Run: headless pygame with SDL's dummy video driver; simulated clock (each Clock.tick advances the game by its frame time, no real sleeping); random seed 0; keys injected as events and as key.get_pressed() state; no mouse input.
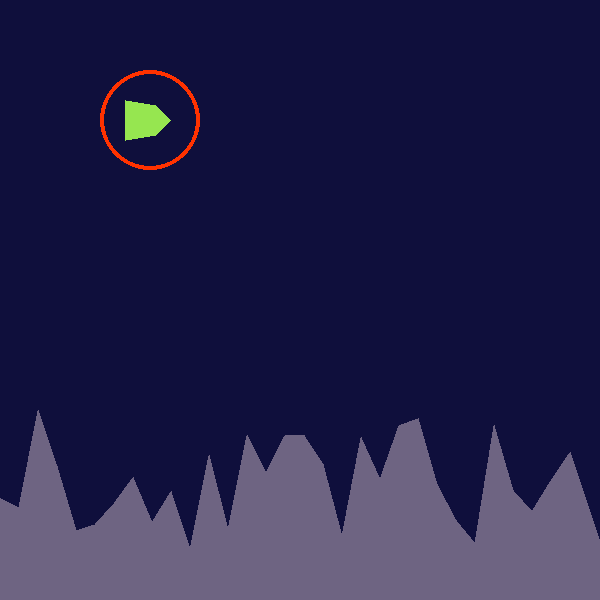
Frame 1 of 4 · flips 1–60 · no input
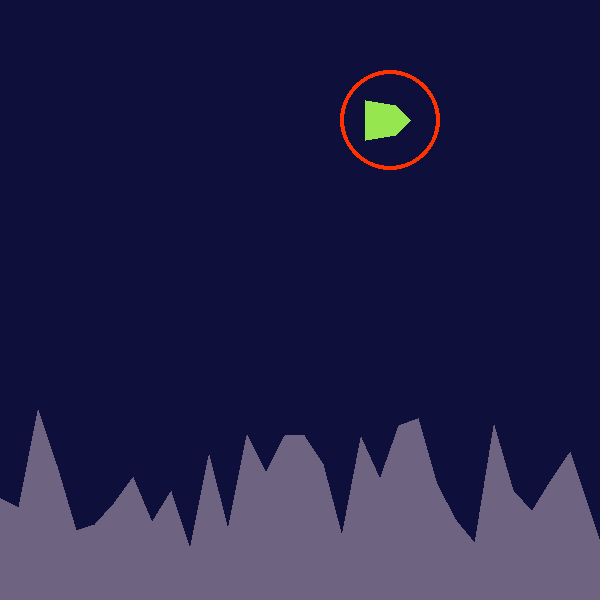
Frame 2 of 4 · flips 61–180 · tapped SPACE, RETURN · held RIGHT (→), D
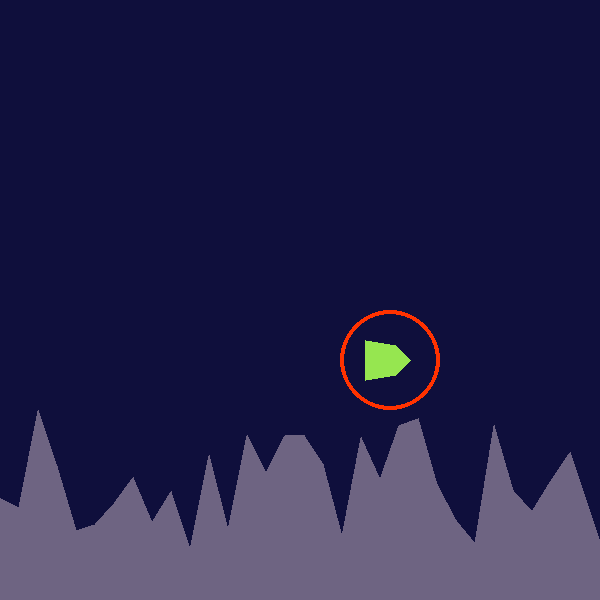
Frame 3 of 4 · flips 181–300 · held DOWN (↓), S
Frame 4 of 4 · flips 301–420 · held LEFT (←), A, UP (↑), W · screen same as frame 1, image omitted

The pygame program that drew these frames:

import pygame
import math
import random
import copy


# Data inside classes(for convenience)
class Game_var:
    w = 600
    h = 600
    land_height_max = 400 # from top
    land_height_min = 550 # from top
    gravity = .5
    landres = 30 #ammount of land points

    keypress_move_distance = 2 
    keypress_angle = 2 #in degrees

class Colors:
    background = (15, 15, 60)
    blue1 = (20, 150, 255)
    red1 = (255, 50, 0)
    grey = (110, 100, 130)
    gray_r = (150, 230, 80)

# Init
pygame.init()
pygame.display.set_caption("Lunar Lander")
screen = pygame.display.set_mode([Game_var.w, Game_var.h])

# Classes
class Point:
    def __init__(self, x, y):
        self.x = x
        self.y = y
        self.is_coliding = False

    # Return a list
    def returnl(self):
        return (self.x, self.y)

    # not needed
    def distance_point(self, point):
        return math.sqrt((abs (point.x - self.x))**2 + (abs(point.y - self.y))**2)
        #TODO delete pass upon wtiting something here

    def distance_line():
        #TODO delete pass upon wtiting something here
        pass

    def rotate_vector(self, angle):
        # https://en.wikipedia.org/wiki/Rotation_matrix
        x = self.x
        y = self.y
        self.x = (x * math.cos(math.radians(angle)) - y * math.sin(math.radians(angle)))
        self.y = (y * math.cos(math.radians(angle)) + x * math.sin(math.radians(angle)))
    
class Rocket:
    position = Point(0, 0)
    image = ""
    def_points =  [Point(0, -20), Point(15, -5), Point(20, 25), Point(-20, 25), Point(-15, -5)] #defined at angle 0, relative to the center of rotation defined by x and y
    col_points = list()

    def __init__(self, x, y):
        self.position = Point(x, y)
        self.angle = 0

        for i in self.def_points:
            self.col_points.append(Point(i.x + self.position.x, i.y + self.position.y))

    def movex(self, plusx):
        self.position.x += plusx
        for i in self.col_points:
            i.x += plusx

    def movey(self, plusy):
        self.position.y += plusy
        for i in self.col_points:
            i.y += plusy
        
    def rotate(self, angle):
        # TODO fix deform
        self.angle = (self.angle + angle) % 360

        # https://en.wikipedia.org/wiki/Rotation_matrix
        temp = copy.deepcopy(self.def_points) # deepcopy necessary

        points = list()
        for i in temp:
            i.rotate_vector(self.angle)
            points.append(Point(i.x + self.position.x, i.y + self.position.y))

        self.col_points = list(points)

    def fly(self):
        # TODO delete pass upon wtiting something here
        # use movex and movey to simplify, move based on angle
        pass

    def col_check_l():
        # TODO
        # loop through land points 
        pass

    def returnl(self):
        return self.position.returnl()

    def draw(self):
        temp = list()
        for i in self.col_points:
            temp.append(i.returnl())
        pygame.draw.polygon(screen, Colors.gray_r, temp)


class Land:
    def __init__(self):
        self.land = list()
        self.land_print = list()
        self.landplace = list()

    def generate(self):
        self.land.clear()
        self.land.append(Point(0, random.randint(Game_var.land_height_max, Game_var.land_height_min))) #first point
        for i in range(Game_var.landres):
            self.land.append(Point(int(Game_var.w / (Game_var.landres+1)) * (i+1), random.randint(Game_var.land_height_max, Game_var.land_height_min)))
        self.land.append(Point(Game_var.w, random.randint(Game_var.land_height_max, Game_var.land_height_min))) #last point
        # bottom corners
        self.land.append(Point(Game_var.w, Game_var.h))
        self.land.append(Point(0, Game_var.h))

        # landing place
        lp1 = random.randint(0, (Game_var.landres))
        self.land[lp1 + 1].y = self.land[lp1].y


        # load into second list, which uses no Points
        for i in self.land:
            self.land_print.append(i.returnl())

    def draw(self):
        pygame.draw.polygon(screen, Colors.grey, self.land_print)

    def clear(self):
        self.land.clear()

class Background:
    def __init__(self):
        #TODO delete pass upon wtiting something here
        pass

###########################

l1 = Land()
l1.generate()

# Game loop
running = True
rocket = Rocket(150, 120)
rocket.rotate(90)

while running:

    #TODO start menu, end menu, if statement, int state? 0-menu 1-game 2-end

    # Inputs
    for event in pygame.event.get():
        if event.type == pygame.QUIT:
            running = False
        
        if event.type == pygame.KEYDOWN:
            if event.key == pygame.K_ESCAPE:
                running = False

    # Controls
    #TODO manage key release, acceleration support, gravity
    if pygame.key.get_pressed()[pygame.K_w]:
        rocket.movey(-Game_var.keypress_move_distance)
    if pygame.key.get_pressed()[pygame.K_s]:
        rocket.movey(Game_var.keypress_move_distance)
    if pygame.key.get_pressed()[pygame.K_a]:
        rocket.movex(-Game_var.keypress_move_distance)
    if pygame.key.get_pressed()[pygame.K_d]:
        rocket.movex(Game_var.keypress_move_distance)

    if pygame.key.get_pressed()[pygame.K_h]:
        rocket.rotate(-Game_var.keypress_angle)
    if pygame.key.get_pressed()[pygame.K_l]:
        rocket.rotate(Game_var.keypress_angle)


    screen.fill(Colors.background)

    l1.draw()

    # DO NOT DELETE THE CIRCLE, it is for reference in case the rocket gets broken it is easier to notice
    # also will be used as a collision indicator for testing purposes
    rocket.is_coliding = True
    if rocket.is_coliding:
        pygame.draw.circle(screen, Colors.red1, rocket.returnl(), 50, 4)
    else:
        pygame.draw.circle(screen, Colors.blue1, rocket.returnl(), 60, 2)

    rocket.draw()
    
    pygame.display.flip()

    #fps limit, should be fine
    pygame.time.Clock().tick(60)

# Quit
pygame.quit()
